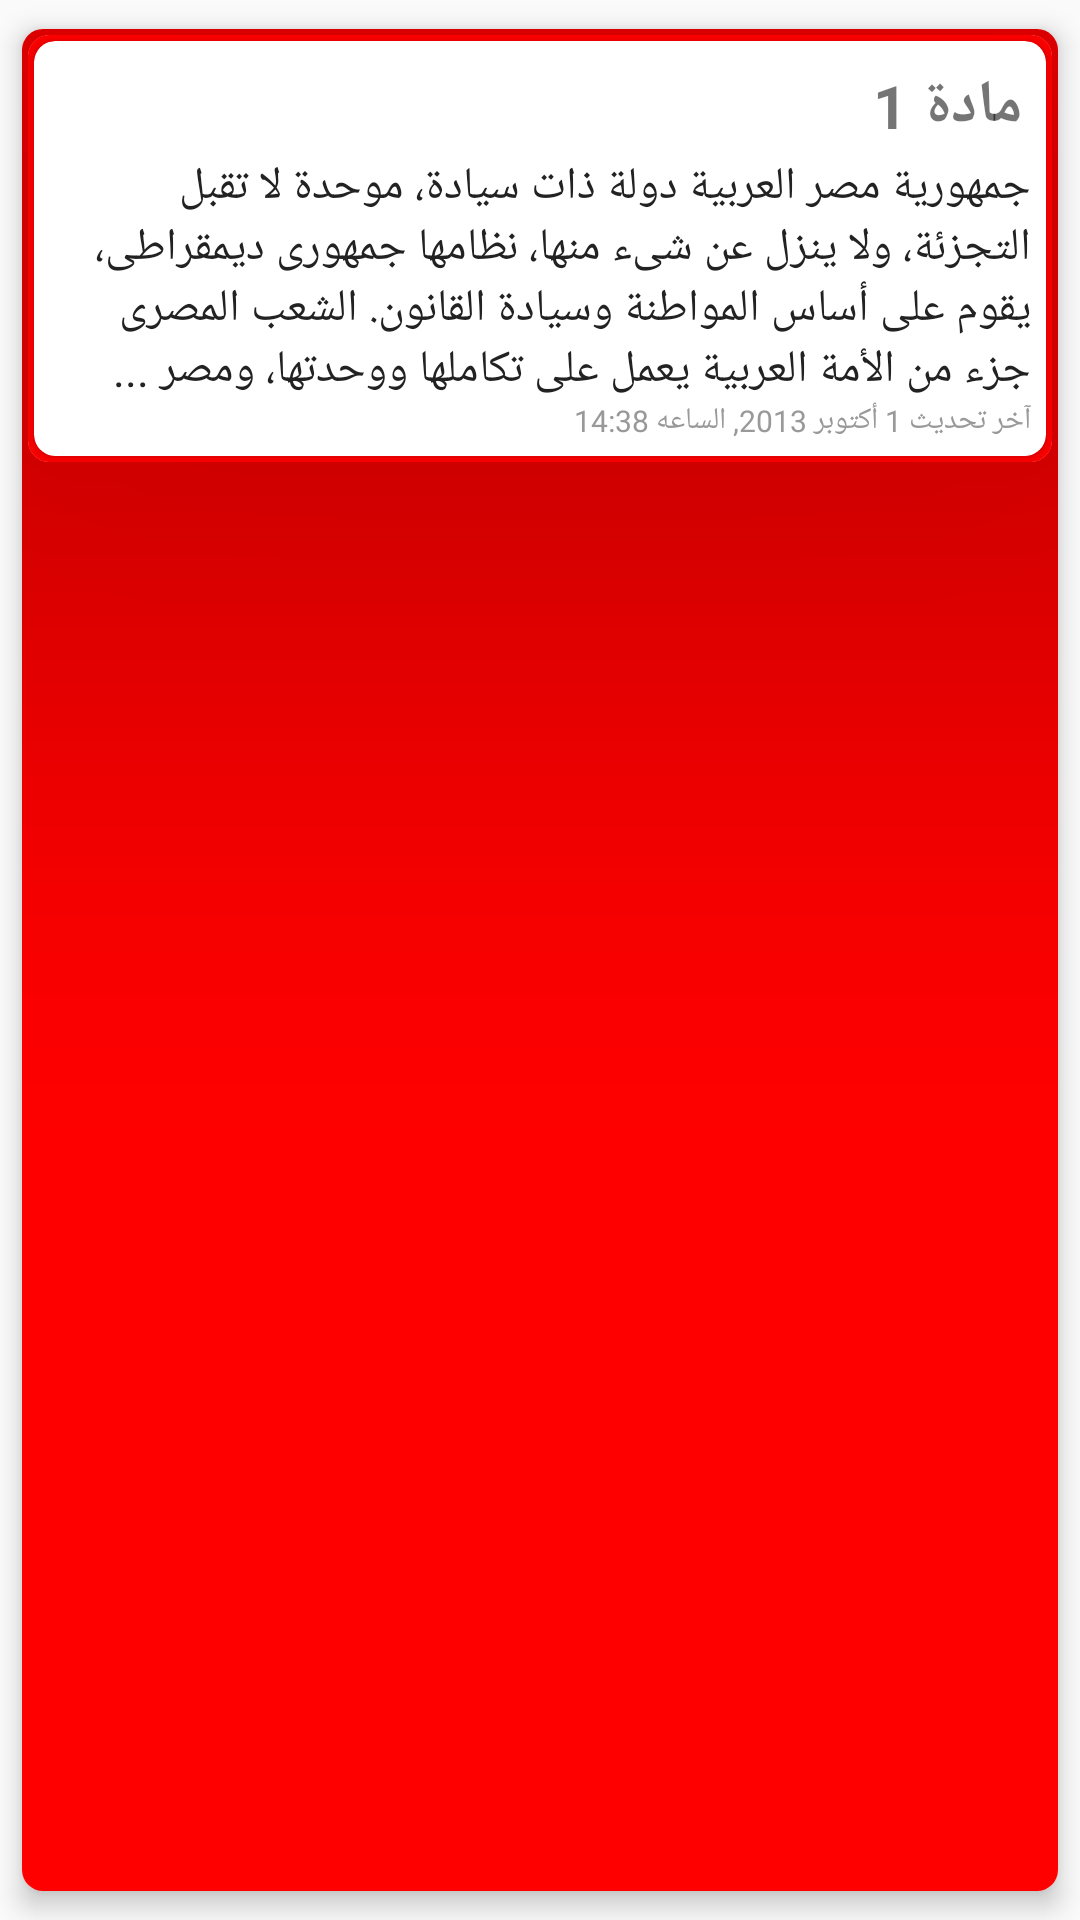

Reconstruct the res/layout file that produces this screen, plus the resources it refers to.
<!-- AndroidManifest.xml: application theme AppTheme -->
<!-- res/layout/dostor_list_2012.xml -->
<?xml version="1.0" encoding="utf-8"?>
<android.support.v7.widget.CardView android:layout_width="match_parent"
    android:layout_height="wrap_content"
    xmlns:card_view="http://schemas.android.com/apk/res-auto"
    android:layout_margin="0dp"
    card_view:cardCornerRadius="7dp"
    card_view:cardElevation="5dp"
    card_view:cardUseCompatPadding="true"
    xmlns:android="http://schemas.android.com/apk/res/android">

    <FrameLayout
        android:background="#FF0000"
        android:layout_width="match_parent"
        android:layout_height="match_parent"/>


    <android.support.v7.widget.CardView
        android:layout_width="match_parent"
        android:layout_height="wrap_content"
        android:layout_gravity="top"
        card_view:cardCornerRadius="7dp"
        android:layout_margin="2dp"
        android:background="#59ff00"
        card_view:cardElevation="100dp"
        >
        <FrameLayout
            android:background="#FF0000"
            android:layout_width="match_parent"
            android:layout_height="match_parent"/>
        <LinearLayout
            android:layout_width="match_parent"
            android:layout_height="wrap_content"
            android:orientation="vertical"
            >
            <FrameLayout
                android:background="#FF0000"
                android:layout_width="match_parent"
                android:layout_height="match_parent"/>
            <android.support.v7.widget.CardView
                android:layout_width="match_parent"
                android:layout_height="wrap_content"
                android:layout_gravity="top"
                card_view:cardCornerRadius="7dp"
                android:layout_margin="2dp"
                >


                <LinearLayout
                    android:layout_width="match_parent"
                    android:layout_height="wrap_content"
                    android:orientation="vertical"
                    android:layout_margin="5dp"
                    >
                    <RelativeLayout
                        android:layout_width="match_parent"
                        android:layout_height="wrap_content"
                        android:layout_margin="3dp">
                        <TextView
                            android:id="@+id/mada_num"
                            android:text="مادة 1"
                            android:textStyle="bold"
                            android:textSize="20sp"
                            android:layout_centerVertical="true"
                            android:layout_alignParentRight="true"
                            android:layout_width="wrap_content"
                            android:layout_height="wrap_content" />
                    </RelativeLayout>
                    <TextView
                        android:id="@+id/mada_title"
                        android:textColor="@color/title"
                        android:textSize="15dp"
                        android:text="جمهورية مصر العربية دولة ذات سيادة، موحدة لا تقبل التجزئة، ولا ينزل عن شىء منها، نظامها جمهورى ديمقراطى، يقوم على أساس المواطنة وسيادة القانون. الشعب المصرى جزء من الأمة العربية يعمل على تكاملها ووحدتها، ومصر ...
"
                        android:layout_alignParentTop="true"
                        android:layout_width="match_parent"
                        android:layout_height="wrap_content" />



                    <TextView
                        android:id="@+id/update"
                        android:text="آخر تحديث 1 أكتوبر 2013, الساعه 14:38"
                        android:textColor="@color/year"
                        android:textSize="10dp"
                        android:layout_width="match_parent"
                        android:layout_alignParentRight="true"
                        android:layout_height="wrap_content" />

                </LinearLayout>
            </android.support.v7.widget.CardView>
        </LinearLayout>

    </android.support.v7.widget.CardView>


</android.support.v7.widget.CardView>
<!-- resources referenced by this layout -->
<resources>
  <color name="title">#222222</color>
  <color name="year">#999999</color>
  <style name="AppTheme" parent="Theme.AppCompat.Light.DarkActionBar">
          
          <item name="colorPrimary">@color/colorPrimary</item>
          <item name="colorPrimaryDark">@color/colorPrimaryDark</item>
          <item name="colorAccent">@color/colorAccent</item>
          <item name="windowActionBar">false</item>
          <item name="windowNoTitle">true</item>
      </style>
  <color name="colorPrimary">#A21212</color>
  <color name="colorPrimaryDark">#700d0d</color>
  <color name="colorAccent">#A21212</color>
</resources>
